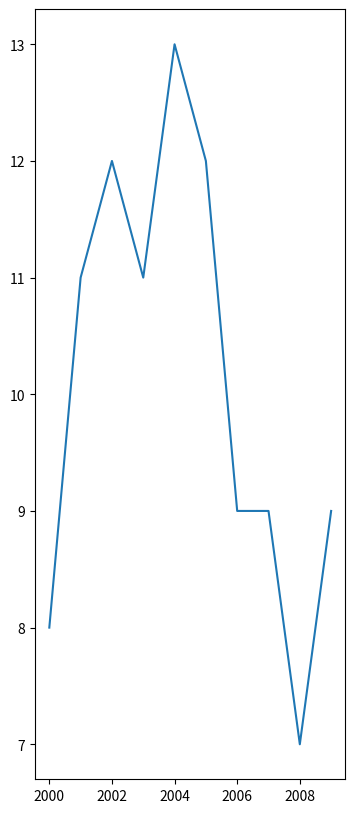
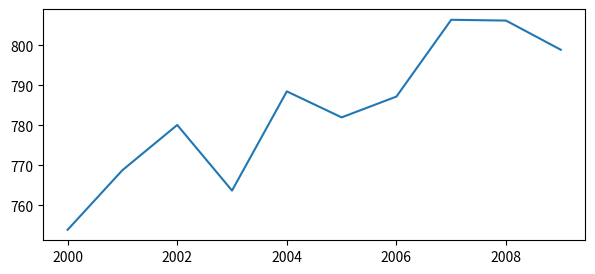

Generate these figures, in order, with matplotlib:
from matplotlib import pyplot as plt

###### PART 1. Line Graphs ######  
time = [0, 1, 2, 3, 4]
revenue = [200, 400, 650, 800, 850]
costs = [150, 500, 550, 550, 560]

# plot line graphs
plt.plot(time, revenue, color='purple', linestyle = '--')
plt.plot(time, costs, color='#82edc9', marker = 's')
plt.show()

# axis bounds
plt.axis([0, 8, 200, 1000])

# label axes
plt.xlabel('Time')
plt.ylabel('Dollars spent on coffee')
plt.title('My Last Twelve Years of Coffee Drinking')


###### PART 2. Sub Plots ###### 
months = range(12)
temperature = [36, 36, 39, 52, 61, 72, 77, 75, 68, 57, 48, 48]
flights_to_hawaii = [1200, 1300, 1100, 1450, 850, 750, 400, 450, 400, 860, 990, 1000]

# First Subplot
plt.subplot(1,2, 1)
plt.plot(months,temperature)
plt.title('First Subplot')
 
# Second Subplot
plt.subplot(1, 2, 2)
plt.plot(temperature, flights_to_hawaii, "o")
plt.title('Second Subplot')
 
# Display both subplots
plt.show()

###### PART 3. Sub Plots II ###### 
x = range(7)
straight_line = [0, 1, 2, 3, 4, 5, 6]
parabola = [0, 1, 4, 9, 16, 25, 36]
cubic = [0, 1, 8, 27, 64, 125, 216]

plt.subplot(2, 1, 1)
plt.plot(x, straight_line)

plt.subplot(2, 2, 3)
plt.plot(x, parabola)

plt.subplot(2, 2, 4)
plt.plot(x, cubic)

plt.subplots_adjust(bottom=0.2, wspace=0.35)
plt.show()

###### PART 4. Legends ###### 
months = range(12)
hyrule = [63, 65, 68, 70, 72, 72, 73, 74, 71, 70, 68, 64]
kakariko = [52, 52, 53, 68, 73, 74, 74, 76, 71, 62, 58, 54]
gerudo = [98, 99, 99, 100, 99, 100, 98, 101, 101, 97, 98, 99]

plt.plot(months, hyrule)
plt.plot(months, kakariko)
plt.plot(months, gerudo)

legend_labels = ["Hyrule", "Kakariko", "Gerudo Valley"]
plt.legend(legend_labels, loc=8)

plt.show()

###### PART 5. Modify Ticks ###### 
month_names = ["Jan", "Feb", "Mar", "Apr", "May", "Jun", "Jul", "Aug", "Sep","Oct", "Nov", "Dec"]

months = range(12)
conversion = [0.05, 0.08, 0.18, 0.28, 0.4, 0.66, 0.74, 0.78, 0.8, 0.81, 0.85, 0.85]

plt.xlabel("Months")
plt.ylabel("Conversion")

plt.plot(months, conversion)

# Axis Labels
ax = plt.subplot()

# x-axis
ax.set_xticks(months)
ax.set_xticklabels(month_names)

# y-axis
ax.set_yticks([0.10, 0.25, 0.5, 0.75])
ax.set_yticklabels(['10%', '25%', '50%', '75%'])


plt.show()


###### PART 6. Figures ######
word_length = [8, 11, 12, 11, 13, 12, 9, 9, 7, 9]
power_generated = [753.9, 768.8, 780.1, 763.7, 788.5, 782, 787.2, 806.4, 806.2, 798.9]
years = [2000, 2001, 2002, 2003, 2004, 2005, 2006, 2007, 2008, 2009]

plt.close('all')

plt.figure(figsize=(4, 10))

# Figure 1
plt.plot(years, word_length)
plt.savefig('winning_word_lengths.png')

# Figure 2
plt.figure(figsize=(7, 3)) 
plt.plot(years, power_generated)
plt.savefig('power_generated.png')
